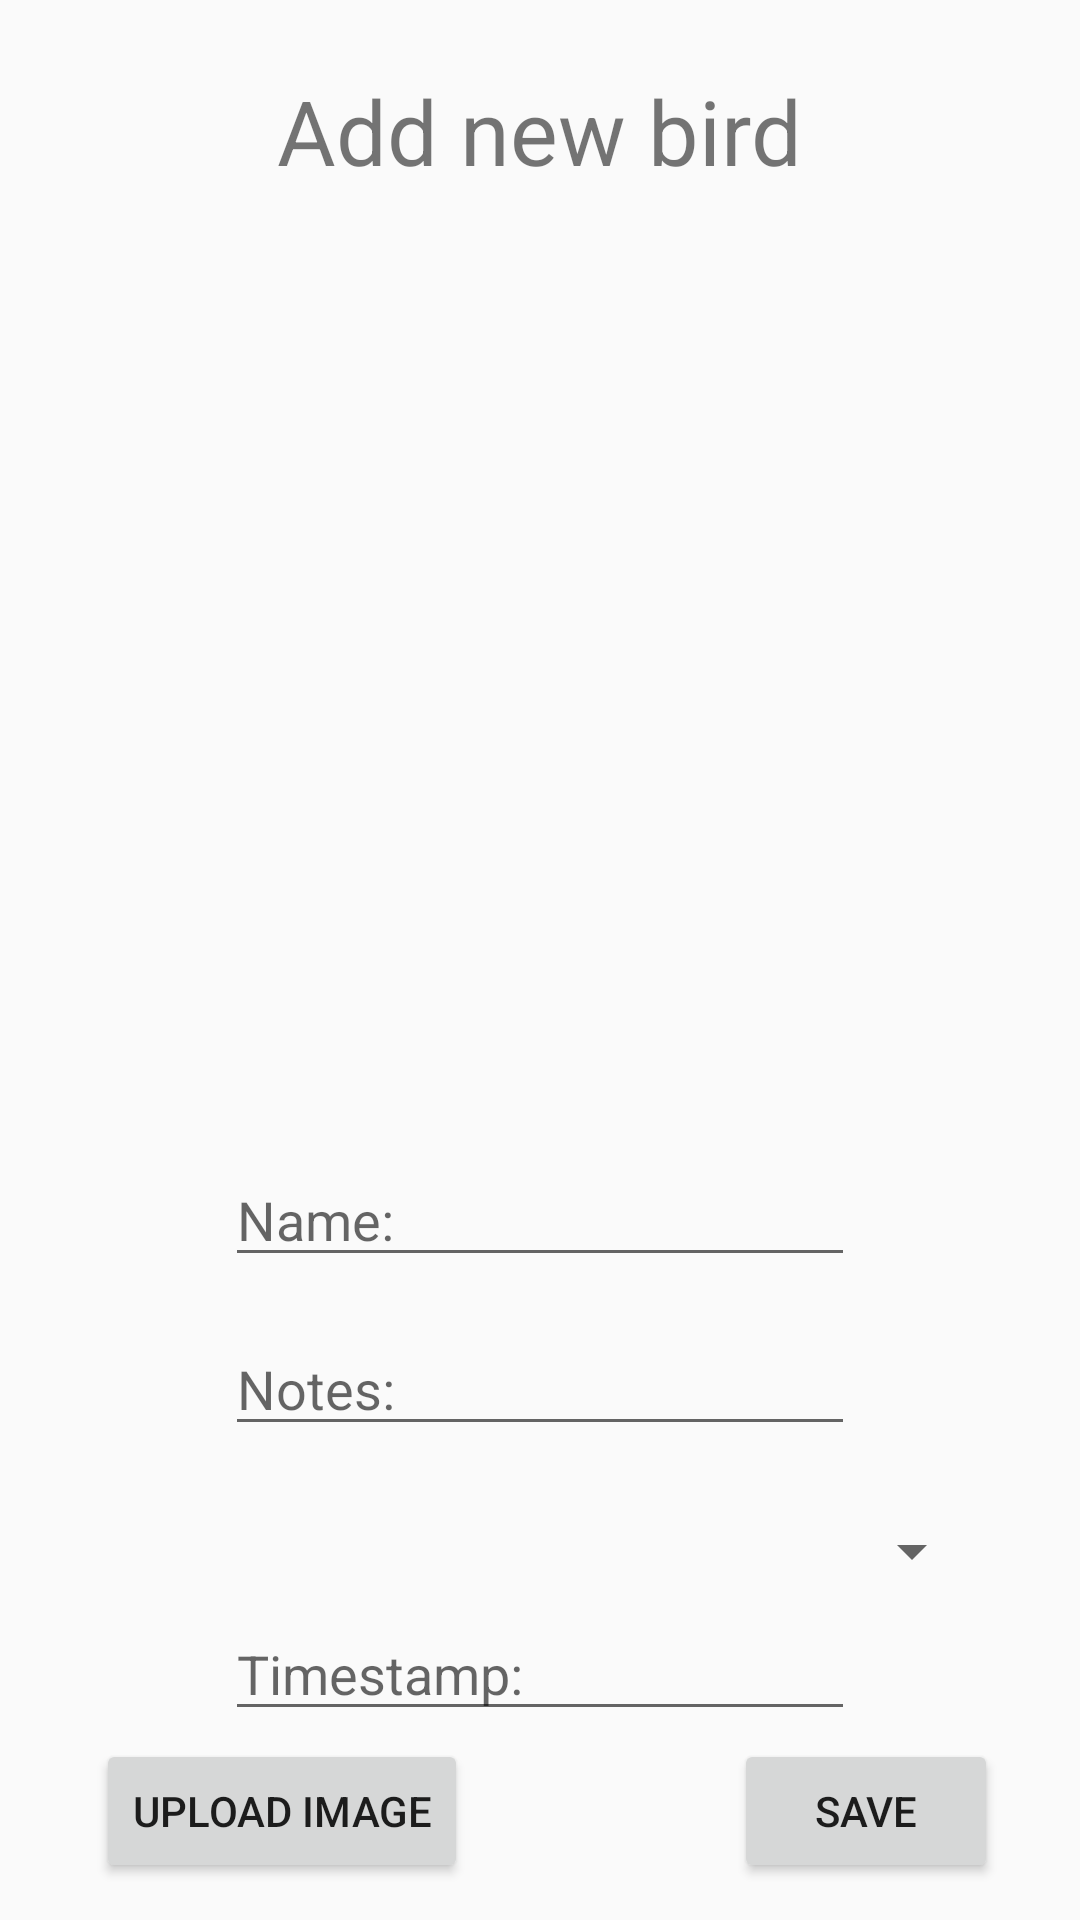

The Android layout XML behind this screen, and the referenced resources:
<!-- AndroidManifest.xml: application theme AppTheme -->
<!-- res/layout/activity_add_bird.xml -->
<?xml version="1.0" encoding="utf-8"?>
<androidx.constraintlayout.widget.ConstraintLayout xmlns:android="http://schemas.android.com/apk/res/android"
    xmlns:app="http://schemas.android.com/apk/res-auto"
    xmlns:tools="http://schemas.android.com/tools"
    android:orientation="vertical" android:layout_width="match_parent"
    android:layout_height="match_parent">

    <TextView
        android:id="@+id/birdAddText"
        android:layout_width="wrap_content"
        android:layout_height="wrap_content"
        android:text="@string/new_bird_head"
        android:textSize="30sp"
        app:layout_constraintBottom_toBottomOf="parent"
        app:layout_constraintEnd_toEndOf="parent"
        app:layout_constraintStart_toStartOf="parent"
        app:layout_constraintTop_toTopOf="parent"
        app:layout_constraintVertical_bias="0.039" />

    <ImageView
        android:id="@+id/imageViewId"
        android:layout_width="0dp"
        android:layout_height="300dp"
        android:adjustViewBounds="true"
        android:cropToPadding="false"
        android:scaleType="fitXY"
        android:src="@drawable/white_and_black_hawk_selective_focus_photography_2115984"
        android:paddingStart="50dp"
        android:paddingEnd="50dp"
        app:layout_constraintBottom_toBottomOf="parent"
        app:layout_constraintEnd_toEndOf="parent"
        app:layout_constraintHorizontal_bias="0.498"
        app:layout_constraintStart_toStartOf="parent"
        app:layout_constraintTop_toTopOf="parent"
        app:layout_constraintVertical_bias="0.18" />

    <EditText
        android:id="@+id/new_bird_name_text"
        android:layout_width="wrap_content"
        android:layout_height="wrap_content"
        android:ems="10"
        android:hint="@string/name_of_bird"
        android:inputType="textPersonName"
        app:layout_constraintBottom_toBottomOf="parent"
        app:layout_constraintEnd_toEndOf="parent"
        app:layout_constraintStart_toStartOf="parent"
        app:layout_constraintTop_toBottomOf="@+id/imageViewId"
        app:layout_constraintVertical_bias="0.097" />

    <EditText
        android:id="@+id/new_notes_text"
        android:layout_width="wrap_content"
        android:layout_height="wrap_content"
        android:ems="10"
        android:hint="@string/notes"
        android:inputType="textPersonName"
        app:layout_constraintBottom_toBottomOf="parent"
        app:layout_constraintEnd_toEndOf="parent"
        app:layout_constraintStart_toStartOf="parent"
        app:layout_constraintTop_toBottomOf="@+id/new_bird_name_text"
        app:layout_constraintVertical_bias="0.086" />

    <Spinner
        android:id="@+id/spinner"
        android:layout_width="match_parent"
        android:layout_height="wrap_content"
        android:layout_marginStart="32dp"
        android:layout_marginEnd="32dp"
        app:layout_constraintBottom_toBottomOf="parent"
        app:layout_constraintEnd_toEndOf="parent"
        app:layout_constraintStart_toStartOf="parent"
        app:layout_constraintTop_toBottomOf="@+id/new_notes_text"
        app:layout_constraintVertical_bias="0.172" />

    <EditText
        android:id="@+id/timestampText"
        android:layout_width="wrap_content"
        android:layout_height="wrap_content"
        android:ems="10"
        android:hint="@string/timestamp"
        android:inputType="textPersonName"
        app:layout_constraintBottom_toBottomOf="parent"
        app:layout_constraintEnd_toEndOf="parent"
        app:layout_constraintStart_toStartOf="parent"
        app:layout_constraintTop_toBottomOf="@+id/spinner"
        app:layout_constraintVertical_bias="0.094" />

    <Button
        android:id="@+id/saveButtonId"
        android:layout_width="wrap_content"
        android:layout_height="wrap_content"
        android:text="@string/save_bird"
        app:layout_constraintBottom_toBottomOf="parent"
        app:layout_constraintEnd_toEndOf="parent"
        app:layout_constraintHorizontal_bias="0.9"
        app:layout_constraintStart_toStartOf="parent"
        app:layout_constraintTop_toBottomOf="@+id/timestampText"
        app:layout_constraintVertical_bias="0.169" />

    <Button
        android:id="@+id/uploadButton"
        android:layout_width="wrap_content"
        android:layout_height="wrap_content"
        android:layout_marginStart="32dp"
        android:text="@string/upload_image"
        app:layout_constraintBottom_toBottomOf="parent"
        app:layout_constraintEnd_toStartOf="@+id/saveButtonId"
        app:layout_constraintHorizontal_bias="0.0"
        app:layout_constraintStart_toStartOf="parent"
        app:layout_constraintTop_toBottomOf="@+id/timestampText"
        app:layout_constraintVertical_bias="0.169" />

</androidx.constraintlayout.widget.ConstraintLayout>
<!-- resources referenced by this layout -->
<resources>
  <string name="name_of_bird">Name:</string>
  <string name="new_bird_head">Add new bird</string>
  <string name="notes">Notes:</string>
  <string name="save_bird">SAVE</string>
  <string name="timestamp">Timestamp:</string>
  <string name="upload_image">UPLOAD IMAGE</string>
  <style name="AppTheme" parent="Theme.AppCompat.Light.DarkActionBar">
          
          <item name="colorPrimary">@color/colorPrimary</item>
          <item name="colorPrimaryDark">@color/colorPrimaryDark</item>
          <item name="colorAccent">@color/colorAccent</item>
  
          <item name="preferenceTheme">@style/PreferenceThemeOverlay</item>
      </style>
  <color name="colorPrimary">#008577</color>
  <color name="colorPrimaryDark">#00574B</color>
  <color name="colorAccent">#D81B60</color>
</resources>
